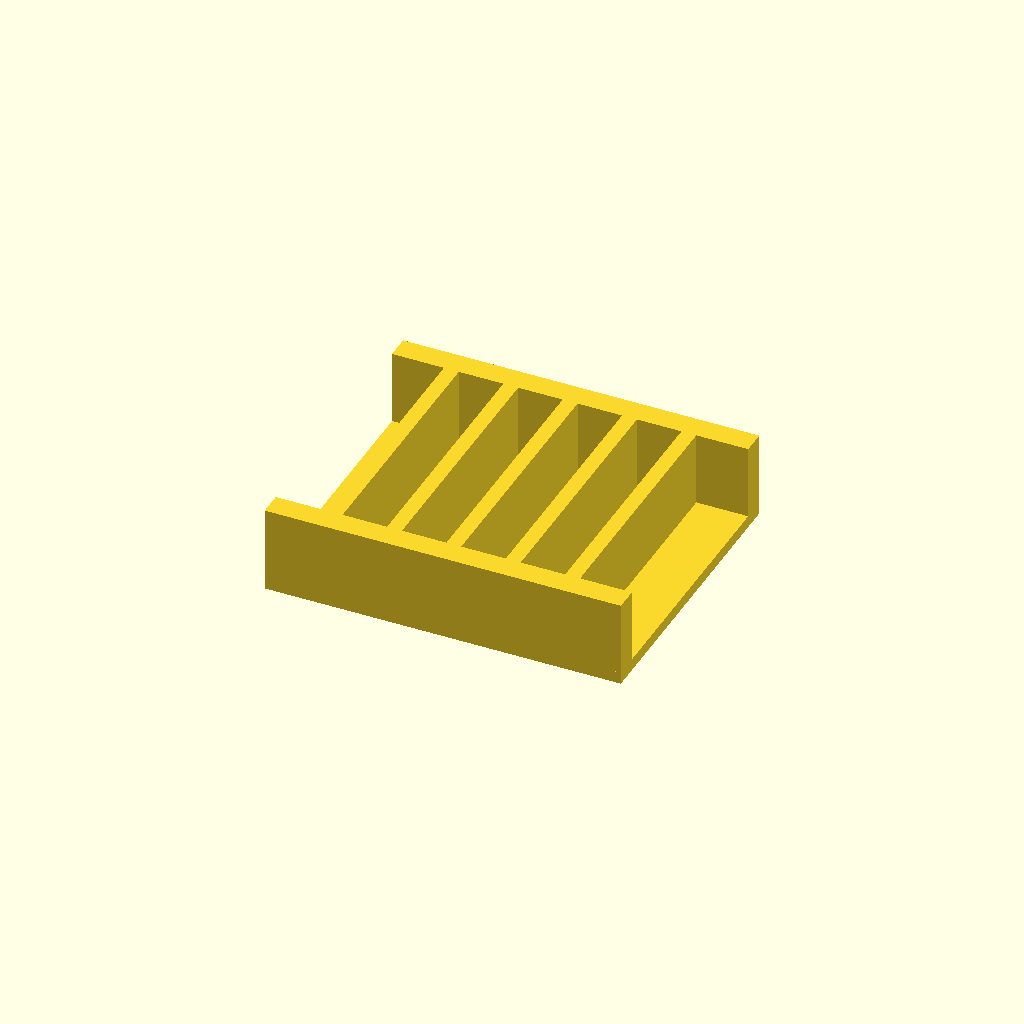
Cell 1: the model at its default parameters.
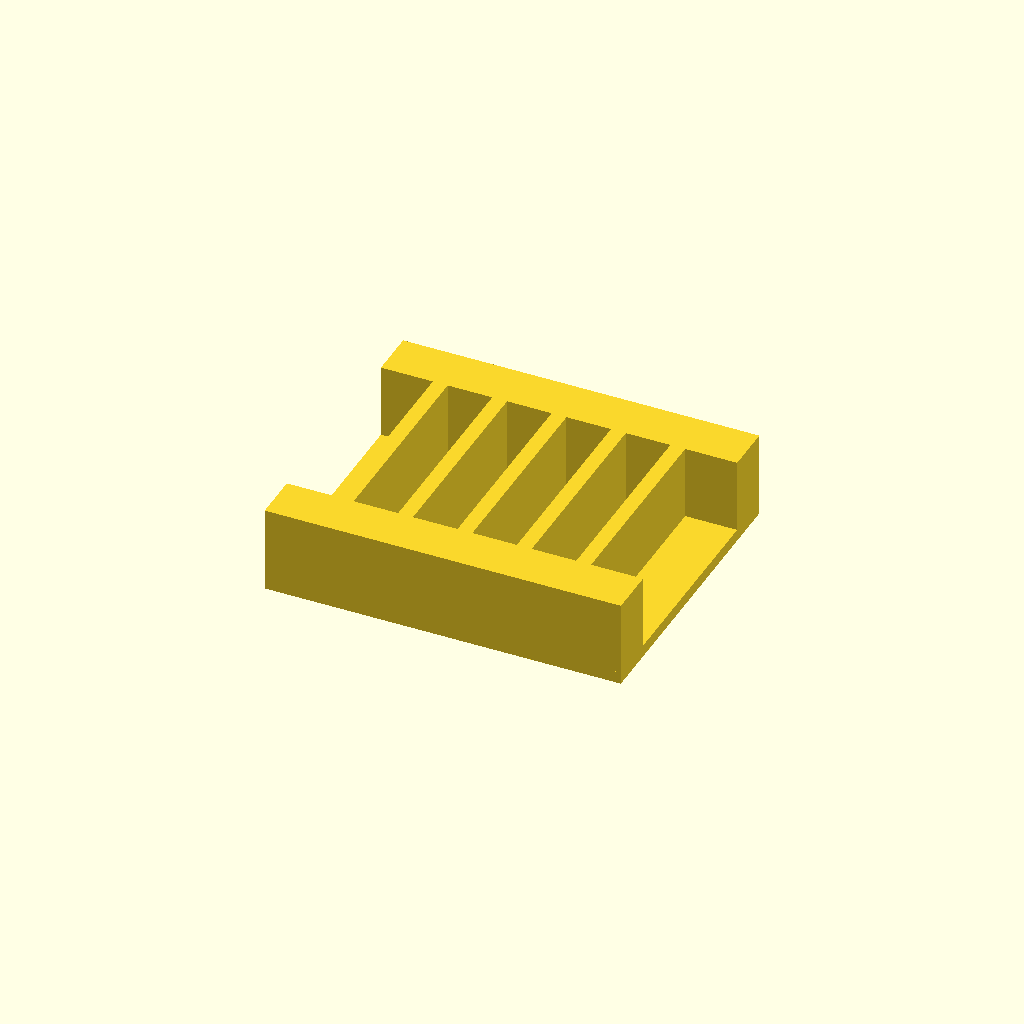
Cell 2 — rail_w set to 16, the other parameters unchanged.
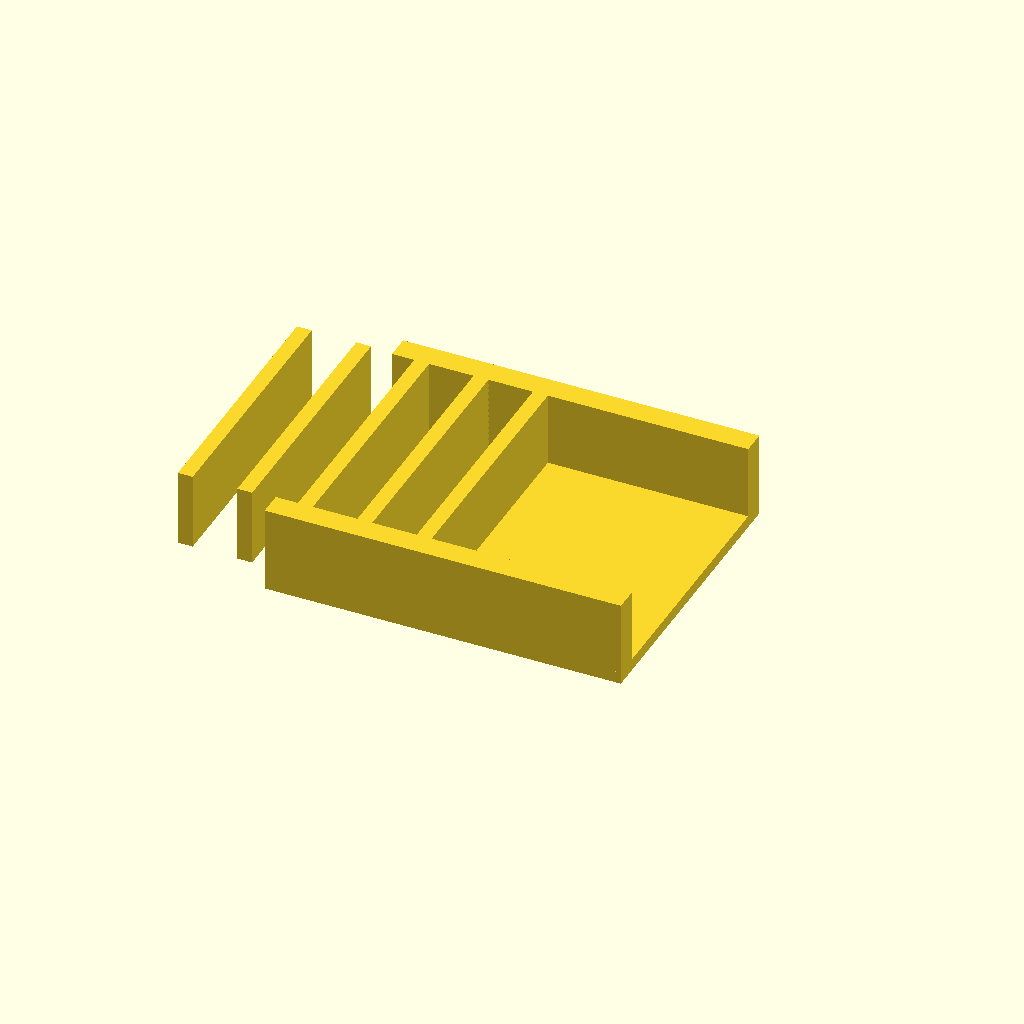
Cell 3: ribs = 10 (everything else at default).
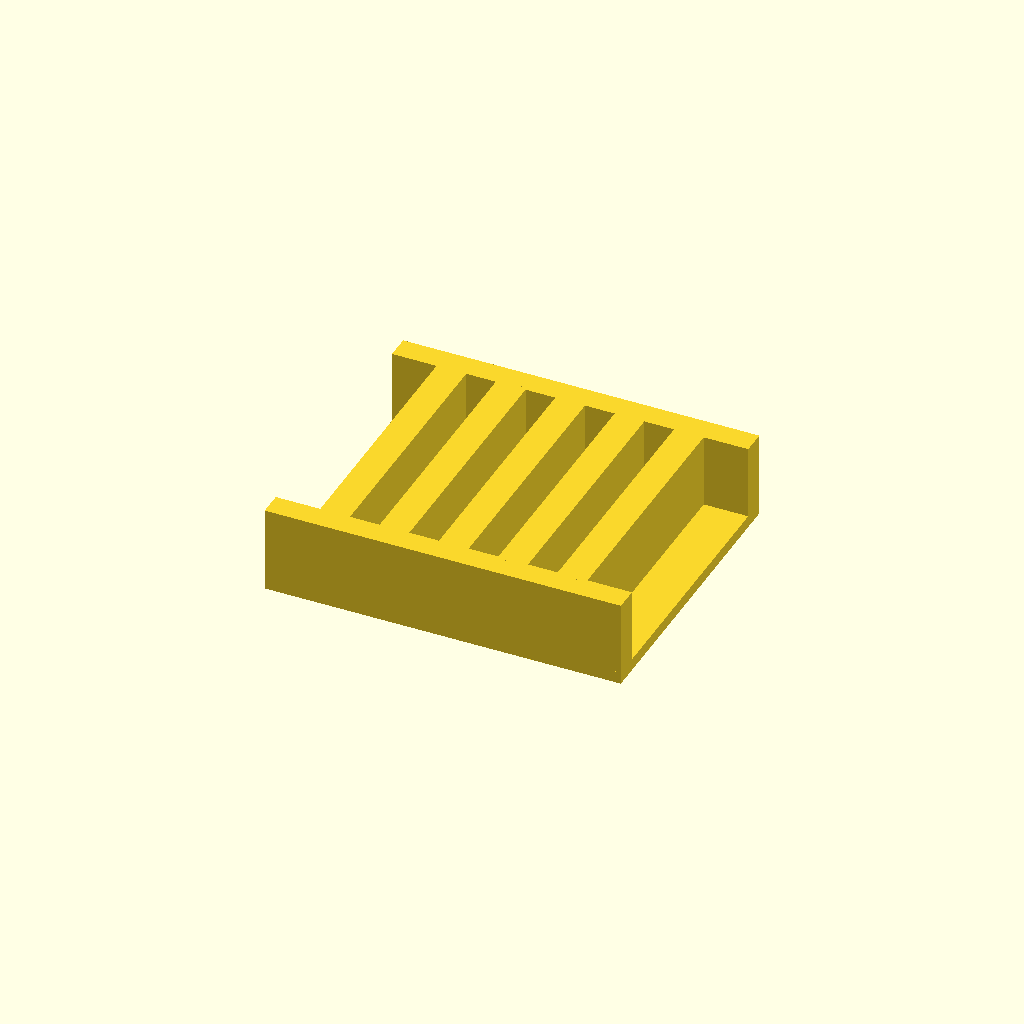
Cell 4: rib_t = 10 (everything else at default).
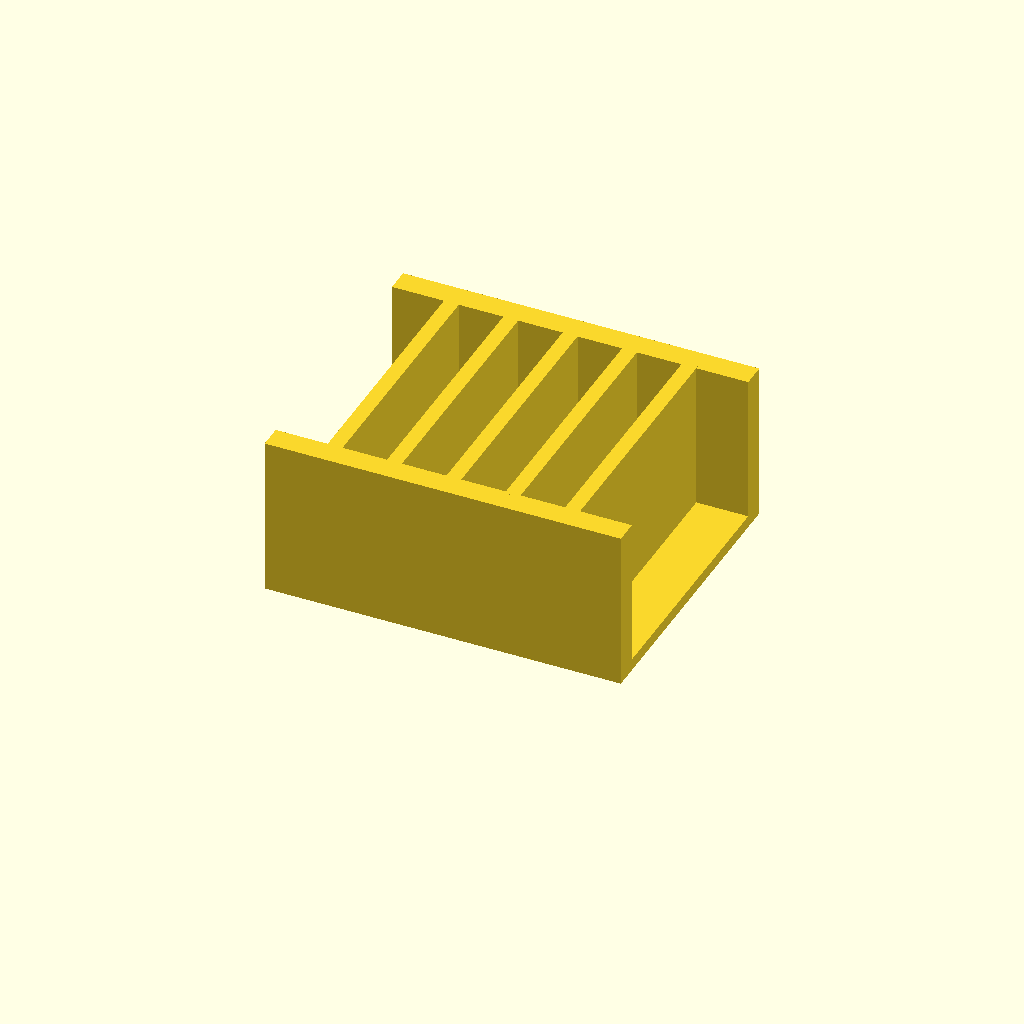
Cell 5: the same model with rib_h = 50.
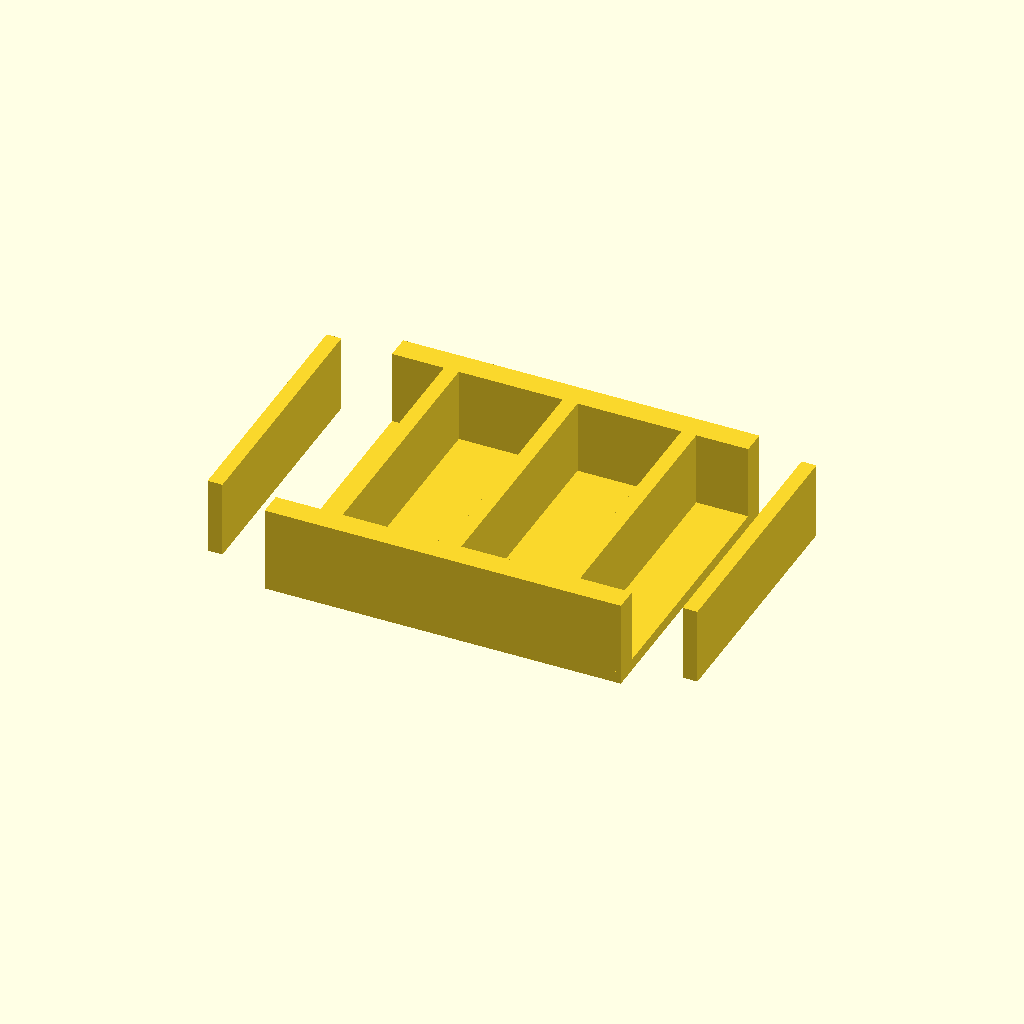
Cell 6 — pitch set to 40, the other parameters unchanged.
All cells are drawn from one camera (rotation 55°, 0°, 25°, orthographic, colour scheme Cornfield), so only the parameter changes between them.
OpenSCAD source file optional_data/data/place1/ribframes/part_0034.scad:
$fn = 32;

// ----------------------------------------------------------------------
// Rib frame 120 x 100 x 29
// 5 ribs at 20 mm pitch
// ----------------------------------------------------------------------

// --- parameters (mm) ---
frame = [120, 100, 4];  // base plate size (x, y, z)
rail_w = 8;             // side rail width
ribs = 5;               // number of ribs
rib_t = 5;              // rib thickness
rib_h = 25;             // rib height above the base plate
pitch = 20;             // pitch between rib centres

// --- derived feature positions (mm) ---
span = (ribs - 1) * pitch;          // = 80   distance between the outer ribs
origin_x = -span / 2;               // = -40   X of the first rib
rib_len = frame[1] - 2 * rail_w + 2;  // = 86   rib length, 1 mm into each rail
feature_centers = [
  [origin_x + 0 * pitch, 0],
  [origin_x + 1 * pitch, 0],
  [origin_x + 2 * pitch, 0],
  [origin_x + 3 * pitch, 0],
  [origin_x + 4 * pitch, 0]
];   // rib centre line, drives the rib loop

// base plate, two side rails, then the ribs read straight off feature_centers
union() {
  translate([-frame[0] / 2, -frame[1] / 2, 0]) cube(frame);
  translate([-frame[0] / 2, -frame[1] / 2, 0]) cube([frame[0], rail_w, frame[2] + rib_h]);
  translate([-frame[0] / 2, frame[1] / 2 - rail_w, 0]) cube([frame[0], rail_w, frame[2] + rib_h]);
  for (centre = feature_centers)
    translate([centre[0] - rib_t / 2, centre[1] - rib_len / 2, frame[2] - 1])
      cube([rib_t, rib_len, rib_h + 1]);
}
Parameter table extracted from the source (name, type, default, range or options):
frame: vector, default [120, 100, 4]
rail_w: number, default 8
ribs: number, default 5
rib_t: number, default 5
rib_h: number, default 25
pitch: number, default 20
